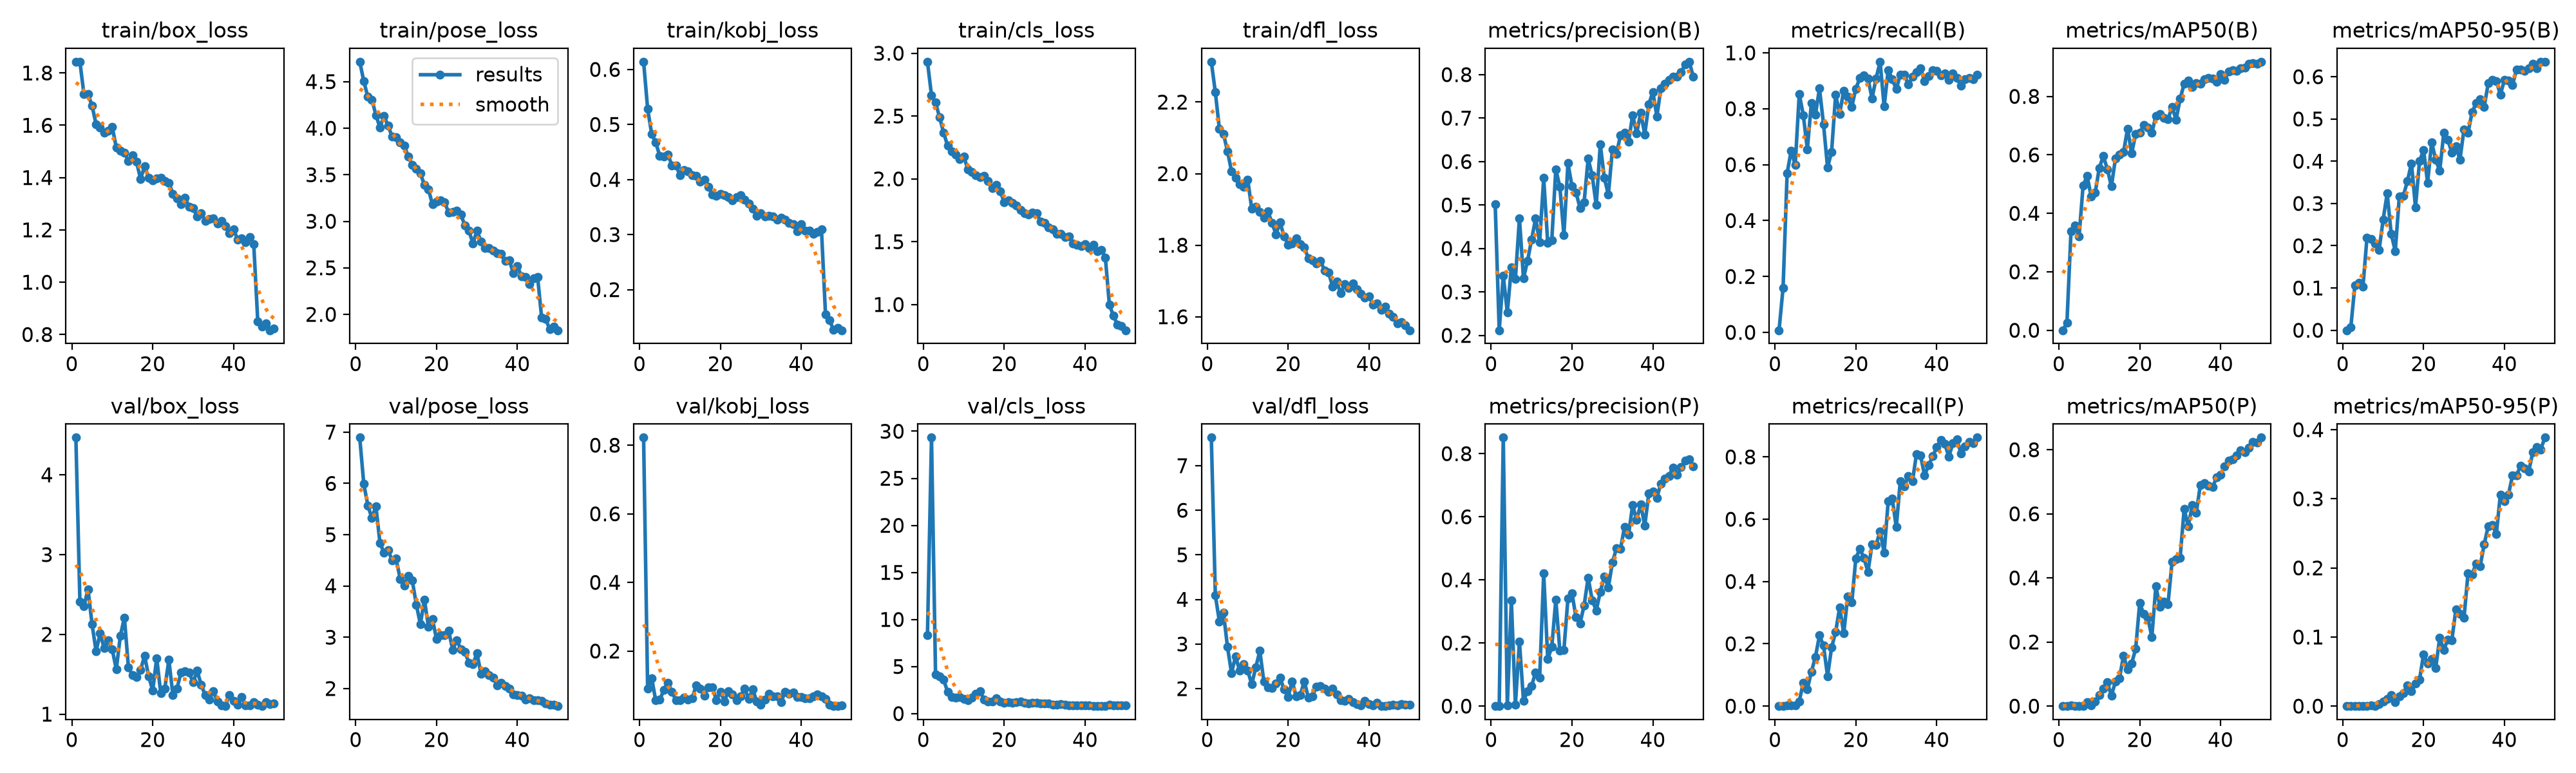

Values plotted in this chart, from the file beside it:
epoch, time, train/box_loss, train/pose_loss, train/kobj_loss, train/cls_loss, train/dfl_loss, metrics/precision(B), metrics/recall(B), metrics/mAP50(B), metrics/mAP50-95(B), metrics/precision(P), metrics/recall(P), metrics/mAP50(P), metrics/mAP50-95(P), val/box_loss, val/pose_loss, val/kobj_loss, val/cls_loss, val/dfl_loss, lr/pg0, lr/pg1, lr/pg2
1, 732.6, 1.843, 4.714, 0.614, 2.932, 2.313, 0.5022, 0.00766, 0.00013, 3e-05, 0, 0, 0, 0, 4.467, 6.893, 0.8221, 8.339, 7.629, 0.0004957, 0.0004957, 0.06745
2, 1652, 1.842, 4.506, 0.5284, 2.665, 2.227, 0.2119, 0.1597, 0.0263, 0.00658, 0, 0, 0, 0, 2.406, 5.991, 0.09057, 29.32, 4.091, 0.0009948, 0.0009948, 0.03461
3, 2295, 1.718, 4.336, 0.4826, 2.607, 2.125, 0.3376, 0.5695, 0.3383, 0.1059, 0.8508, 0.00314, 0.00135, 0.00014, 2.35, 5.571, 0.1208, 4.15, 3.503, 0.00149, 0.00149, 0.001775
4, 2880, 1.719, 4.308, 0.4674, 2.49, 2.111, 0.2526, 0.6494, 0.3587, 0.1129, 0.00176, 0.00309, 6e-05, 1e-05, 2.567, 5.324, 0.05574, 3.939, 3.703, 0.001487, 0.001487, 0.001487
5, 3319, 1.675, 4.142, 0.4427, 2.366, 2.063, 0.3565, 0.5994, 0.3211, 0.1027, 0.3342, 0.00309, 3e-05, 0, 2.128, 5.555, 0.05762, 3.592, 2.933, 0.001477, 0.001477, 0.001477
6, 3773, 1.604, 4.007, 0.4423, 2.263, 2.006, 0.3301, 0.8523, 0.4953, 0.2189, 0.0049, 0.01549, 0.00041, 4e-05, 1.789, 4.841, 0.08612, 2.3, 2.349, 0.001464, 0.001464, 0.001464
7, 4234, 1.592, 4.132, 0.4454, 2.22, 1.987, 0.4691, 0.7776, 0.5276, 0.2157, 0.2046, 0.0755, 0.01285, 0.00141, 2.011, 4.65, 0.1072, 1.732, 2.728, 0.001448, 0.001448, 0.001448
8, 4713, 1.571, 4.027, 0.4259, 2.192, 1.97, 0.3311, 0.6553, 0.4569, 0.2049, 0.01681, 0.0544, 0.00311, 0.00037, 1.827, 4.698, 0.08157, 1.692, 2.401, 0.001429, 0.001429, 0.001429
9, 5420, 1.579, 3.911, 0.425, 2.159, 1.963, 0.3715, 0.8197, 0.471, 0.19, 0.04732, 0.1102, 0.015, 0.00267, 1.927, 4.504, 0.05584, 1.778, 2.55, 0.001408, 0.001408, 0.001408
10, 5973, 1.593, 3.901, 0.4084, 2.179, 1.983, 0.42, 0.7787, 0.5556, 0.2619, 0.06333, 0.1579, 0.03438, 0.0066, 1.809, 4.531, 0.05677, 1.531, 2.402, 0.001384, 0.001384, 0.001384
11, 6194, 1.515, 3.848, 0.4168, 2.073, 1.902, 0.4691, 0.8725, 0.5955, 0.3237, 0.1073, 0.2268, 0.05488, 0.01075, 1.562, 4.137, 0.06402, 1.437, 2.098, 0.001358, 0.001358, 0.001358
12, 6519, 1.503, 3.815, 0.4149, 2.055, 1.908, 0.4142, 0.7451, 0.5513, 0.2276, 0.08983, 0.1943, 0.07421, 0.01619, 1.981, 4.005, 0.05877, 1.67, 2.476, 0.00133, 0.00133, 0.00133
13, 6809, 1.496, 3.697, 0.4082, 2.028, 1.893, 0.5623, 0.5897, 0.4925, 0.1873, 0.42, 0.09591, 0.03191, 0.00577, 2.212, 4.199, 0.0613, 2.118, 2.848, 0.001299, 0.001299, 0.001299
14, 7241, 1.463, 3.603, 0.4065, 2.015, 1.876, 0.4127, 0.6463, 0.5875, 0.3165, 0.1487, 0.188, 0.07717, 0.01455, 1.585, 4.105, 0.09968, 2.39, 2.156, 0.001266, 0.001266, 0.001266
15, 7538, 1.485, 3.564, 0.3956, 2.022, 1.894, 0.419, 0.8492, 0.5999, 0.318, 0.1875, 0.2379, 0.08728, 0.01884, 1.49, 3.634, 0.09105, 1.478, 2.031, 0.001231, 0.001231, 0.001231
16, 7855, 1.46, 3.513, 0.3996, 1.983, 1.863, 0.5822, 0.7821, 0.6096, 0.3528, 0.337, 0.3173, 0.1578, 0.03031, 1.466, 3.255, 0.07017, 1.292, 2.015, 0.001194, 0.001194, 0.001194
17, 8471, 1.395, 3.392, 0.3866, 1.926, 1.83, 0.5417, 0.8652, 0.6899, 0.395, 0.1753, 0.2334, 0.1143, 0.02118, 1.557, 3.733, 0.09478, 1.261, 2.112, 0.001155, 0.001155, 0.001155
18, 9012, 1.444, 3.34, 0.3725, 1.951, 1.864, 0.4312, 0.8427, 0.6046, 0.2912, 0.1787, 0.3525, 0.1332, 0.03256, 1.73, 3.202, 0.09454, 1.626, 2.244, 0.001115, 0.001115, 0.001115
19, 9543, 1.399, 3.183, 0.3705, 1.901, 1.824, 0.5962, 0.8072, 0.671, 0.4001, 0.3408, 0.333, 0.1783, 0.03821, 1.477, 3.351, 0.0573, 1.251, 1.981, 0.001074, 0.001074, 0.001074
20, 9868, 1.39, 3.211, 0.3742, 1.814, 1.802, 0.5431, 0.8721, 0.675, 0.4263, 0.3567, 0.4744, 0.3222, 0.07511, 1.296, 2.959, 0.08125, 1.179, 1.815, 0.001031, 0.001031, 0.001031
21, 10325, 1.397, 3.224, 0.3716, 1.829, 1.804, 0.5285, 0.91, 0.7021, 0.3491, 0.2814, 0.5051, 0.2868, 0.06193, 1.703, 3.036, 0.05359, 1.218, 2.163, 0.0009869, 0.0009869, 0.0009869
22, 10664, 1.399, 3.206, 0.3683, 1.81, 1.819, 0.4931, 0.919, 0.6933, 0.4447, 0.2624, 0.475, 0.2757, 0.06801, 1.26, 3.044, 0.08325, 1.121, 1.827, 0.0009422, 0.0009422, 0.0009422
23, 11084, 1.388, 3.092, 0.3626, 1.789, 1.803, 0.5067, 0.9084, 0.6751, 0.4038, 0.3191, 0.4311, 0.2157, 0.05495, 1.322, 3.122, 0.07275, 1.228, 1.858, 0.0008966, 0.0008966, 0.0008966
24, 11482, 1.38, 3.098, 0.3686, 1.751, 1.795, 0.6068, 0.8369, 0.733, 0.3768, 0.4072, 0.5187, 0.3743, 0.09899, 1.681, 2.753, 0.05678, 1.315, 2.165, 0.0008506, 0.0008506, 0.0008506
25, 12057, 1.338, 3.116, 0.3718, 1.728, 1.763, 0.5679, 0.9079, 0.7405, 0.4671, 0.3354, 0.5178, 0.3097, 0.08144, 1.241, 2.941, 0.06871, 1.137, 1.802, 0.0008041, 0.0008041, 0.0008041
26, 12595, 1.32, 3.074, 0.3632, 1.715, 1.759, 0.4996, 0.9681, 0.7257, 0.4507, 0.3033, 0.5613, 0.3257, 0.09657, 1.319, 2.768, 0.08986, 1.065, 1.829, 0.0007575, 0.0007575, 0.0007575
27, 13049, 1.297, 2.956, 0.3566, 1.732, 1.75, 0.6394, 0.8079, 0.7225, 0.4203, 0.3619, 0.4928, 0.3187, 0.0955, 1.522, 2.715, 0.0612, 1.137, 2.05, 0.0007109, 0.0007109, 0.0007109
28, 13572, 1.322, 2.898, 0.347, 1.726, 1.756, 0.5624, 0.9388, 0.7632, 0.4355, 0.4107, 0.6572, 0.4504, 0.1404, 1.542, 2.504, 0.08862, 1.127, 2.053, 0.0006644, 0.0006644, 0.0006644
29, 14023, 1.289, 2.765, 0.3339, 1.659, 1.73, 0.5239, 0.9058, 0.7209, 0.4038, 0.3769, 0.6667, 0.4576, 0.1334, 1.522, 2.478, 0.05206, 1.083, 1.998, 0.0006184, 0.0006184, 0.0006184
30, 14452, 1.283, 2.898, 0.3391, 1.651, 1.723, 0.6279, 0.8699, 0.7916, 0.4753, 0.4547, 0.5742, 0.4632, 0.1275, 1.398, 2.686, 0.04295, 1.071, 1.924, 0.0005728, 0.0005728, 0.0005728
31, 14846, 1.252, 2.784, 0.3332, 1.612, 1.685, 0.6177, 0.9216, 0.8435, 0.4677, 0.5006, 0.7228, 0.6154, 0.1925, 1.542, 2.287, 0.05916, 1.072, 2.004, 0.0005281, 0.0005281, 0.0005281
32, 15208, 1.263, 2.712, 0.334, 1.598, 1.698, 0.6606, 0.9209, 0.8539, 0.5159, 0.4978, 0.7057, 0.5606, 0.1904, 1.371, 2.331, 0.07578, 0.9733, 1.875, 0.0004842, 0.0004842, 0.0004842
33, 15874, 1.235, 2.71, 0.3326, 1.56, 1.666, 0.6659, 0.8868, 0.8327, 0.5374, 0.5683, 0.7378, 0.6273, 0.2066, 1.237, 2.258, 0.06801, 0.9585, 1.739, 0.0004414, 0.0004414, 0.0004414
34, 16437, 1.242, 2.688, 0.327, 1.563, 1.691, 0.6455, 0.9139, 0.8452, 0.5475, 0.5438, 0.7213, 0.6039, 0.2023, 1.186, 2.215, 0.06772, 1.02, 1.726, 0.0003998, 0.0003998, 0.0003998
35, 16761, 1.243, 2.654, 0.3307, 1.534, 1.68, 0.7068, 0.9298, 0.8444, 0.5292, 0.6369, 0.8093, 0.69, 0.2343, 1.291, 2.064, 0.05088, 0.9253, 1.774, 0.0003596, 0.0003596, 0.0003596
36, 17312, 1.223, 2.648, 0.3273, 1.541, 1.694, 0.6656, 0.9439, 0.8579, 0.5844, 0.5897, 0.8046, 0.6951, 0.2607, 1.156, 2.104, 0.08087, 0.9059, 1.699, 0.0003211, 0.0003211, 0.0003211
37, 17604, 1.233, 2.573, 0.3217, 1.488, 1.676, 0.7117, 0.8994, 0.8629, 0.5924, 0.6397, 0.7406, 0.6869, 0.2621, 1.111, 2.051, 0.07588, 0.8923, 1.651, 0.0002842, 0.0002842, 0.0002842
38, 18006, 1.215, 2.583, 0.319, 1.477, 1.664, 0.6626, 0.9161, 0.8609, 0.5897, 0.5717, 0.7732, 0.6829, 0.2494, 1.106, 2.003, 0.07819, 0.8819, 1.625, 0.0002492, 0.0002492, 0.0002492
39, 18400, 1.188, 2.442, 0.3059, 1.464, 1.653, 0.7315, 0.9381, 0.8491, 0.5577, 0.673, 0.8018, 0.713, 0.306, 1.242, 1.88, 0.06572, 0.887, 1.722, 0.0002162, 0.0002162, 0.0002162
40, 18980, 1.203, 2.516, 0.3185, 1.481, 1.657, 0.7601, 0.9353, 0.8757, 0.5922, 0.6808, 0.8306, 0.7226, 0.2966, 1.164, 1.875, 0.06679, 0.8399, 1.651, 0.0001854, 0.0001854, 0.0001854
41, 19674, 1.163, 2.411, 0.3078, 1.447, 1.634, 0.7041, 0.9191, 0.856, 0.5913, 0.6606, 0.8538, 0.7474, 0.3059, 1.121, 1.859, 0.06182, 0.8695, 1.626, 0.0001568, 0.0001568, 0.0001568
42, 20207, 1.169, 2.401, 0.307, 1.476, 1.637, 0.7689, 0.9261, 0.8854, 0.5809, 0.7056, 0.8422, 0.7669, 0.334, 1.214, 1.78, 0.06225, 0.8123, 1.688, 0.0001306, 0.0001306, 0.0001306
43, 20864, 1.152, 2.323, 0.3008, 1.427, 1.619, 0.7794, 0.9039, 0.8897, 0.6168, 0.7205, 0.8006, 0.7703, 0.3335, 1.11, 1.807, 0.06804, 0.8118, 1.616, 0.0001068, 0.0001068, 0.0001068
44, 21318, 1.173, 2.389, 0.3047, 1.434, 1.628, 0.7873, 0.9273, 0.8872, 0.6174, 0.7297, 0.8437, 0.7818, 0.3483, 1.111, 1.77, 0.07414, 0.7976, 1.608, 8.56659e-05, 8.56659e-05, 8.56659e-05
45, 21847, 1.145, 2.401, 0.3093, 1.375, 1.609, 0.7951, 0.9105, 0.8965, 0.6134, 0.7563, 0.8567, 0.798, 0.3443, 1.15, 1.766, 0.0673, 0.7941, 1.629, 6.7141e-05, 6.7141e-05, 6.7141e-05
46, 22562, 0.8495, 1.964, 0.155, 1, 1.6, 0.7951, 0.8818, 0.8975, 0.6195, 0.7322, 0.8109, 0.7924, 0.3394, 1.117, 1.756, 0.06008, 0.9466, 1.633, 5.13405e-05, 5.13405e-05, 5.13405e-05
47, 23061, 0.83, 1.95, 0.1445, 0.9093, 1.581, 0.8057, 0.9046, 0.9126, 0.6311, 0.7586, 0.8327, 0.8067, 0.367, 1.101, 1.715, 0.04377, 0.9073, 1.618, 3.8327e-05, 3.8327e-05, 3.8327e-05
48, 23459, 0.8433, 1.84, 0.1267, 0.8403, 1.585, 0.8232, 0.9097, 0.9132, 0.6202, 0.7775, 0.8486, 0.8235, 0.3749, 1.15, 1.688, 0.03999, 0.8901, 1.655, 2.81517e-05, 2.81517e-05, 2.81517e-05
49, 23939, 0.8163, 1.87, 0.1304, 0.8275, 1.577, 0.8296, 0.9065, 0.9115, 0.6345, 0.7814, 0.8444, 0.8225, 0.3716, 1.128, 1.679, 0.03938, 0.866, 1.632, 2.08548e-05, 2.08548e-05, 2.08548e-05
50, 24427, 0.8233, 1.83, 0.1262, 0.7953, 1.562, 0.7959, 0.9227, 0.9186, 0.6354, 0.7598, 0.8619, 0.8378, 0.3886, 1.131, 1.656, 0.04096, 0.8555, 1.633, 1.64652e-05, 1.64652e-05, 1.64652e-05
